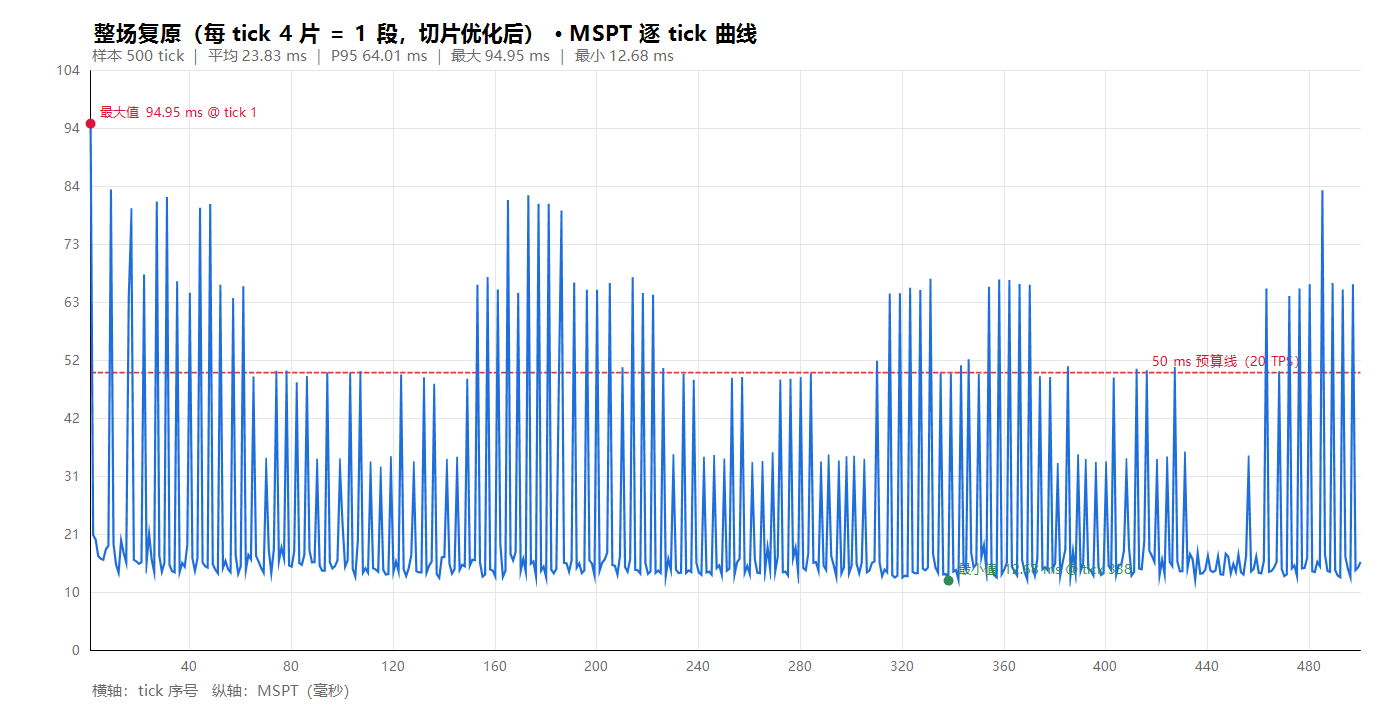

Data behind this chart, as committed beside it:
1, 94.945
2, 20.82
3, 19.97
4, 17.03
5, 16.55
6, 16.37
7, 18.28
8, 18.89
9, 81.08
10, 19.28
11, 15.52
12, 14.03
13, 19.84
14, 17.57
15, 15.86
16, 63.64
17, 77.69
18, 16.36
19, 16.06
20, 15.63
21, 15.9
22, 65.78
23, 15.87
24, 21.01
25, 16.44
26, 14.17
27, 78.91
28, 17.1
29, 14.2
30, 15.79
31, 79.71
32, 15.44
33, 14.31
34, 14.1
35, 64.52
36, 14.16
37, 15.78
38, 15.11
39, 18.96
40, 62.48
41, 16.63
42, 14.37
43, 16.63
44, 77.77
45, 15.88
46, 15.19
47, 14.96
48, 78.45
49, 15.57
50, 14.59
51, 13.95
52, 63.91
53, 14.89
54, 16.15
55, 14.68
56, 14.12
57, 61.5
58, 17.19
59, 13.85
60, 15.2
61, 63.62
... 439 more rows
